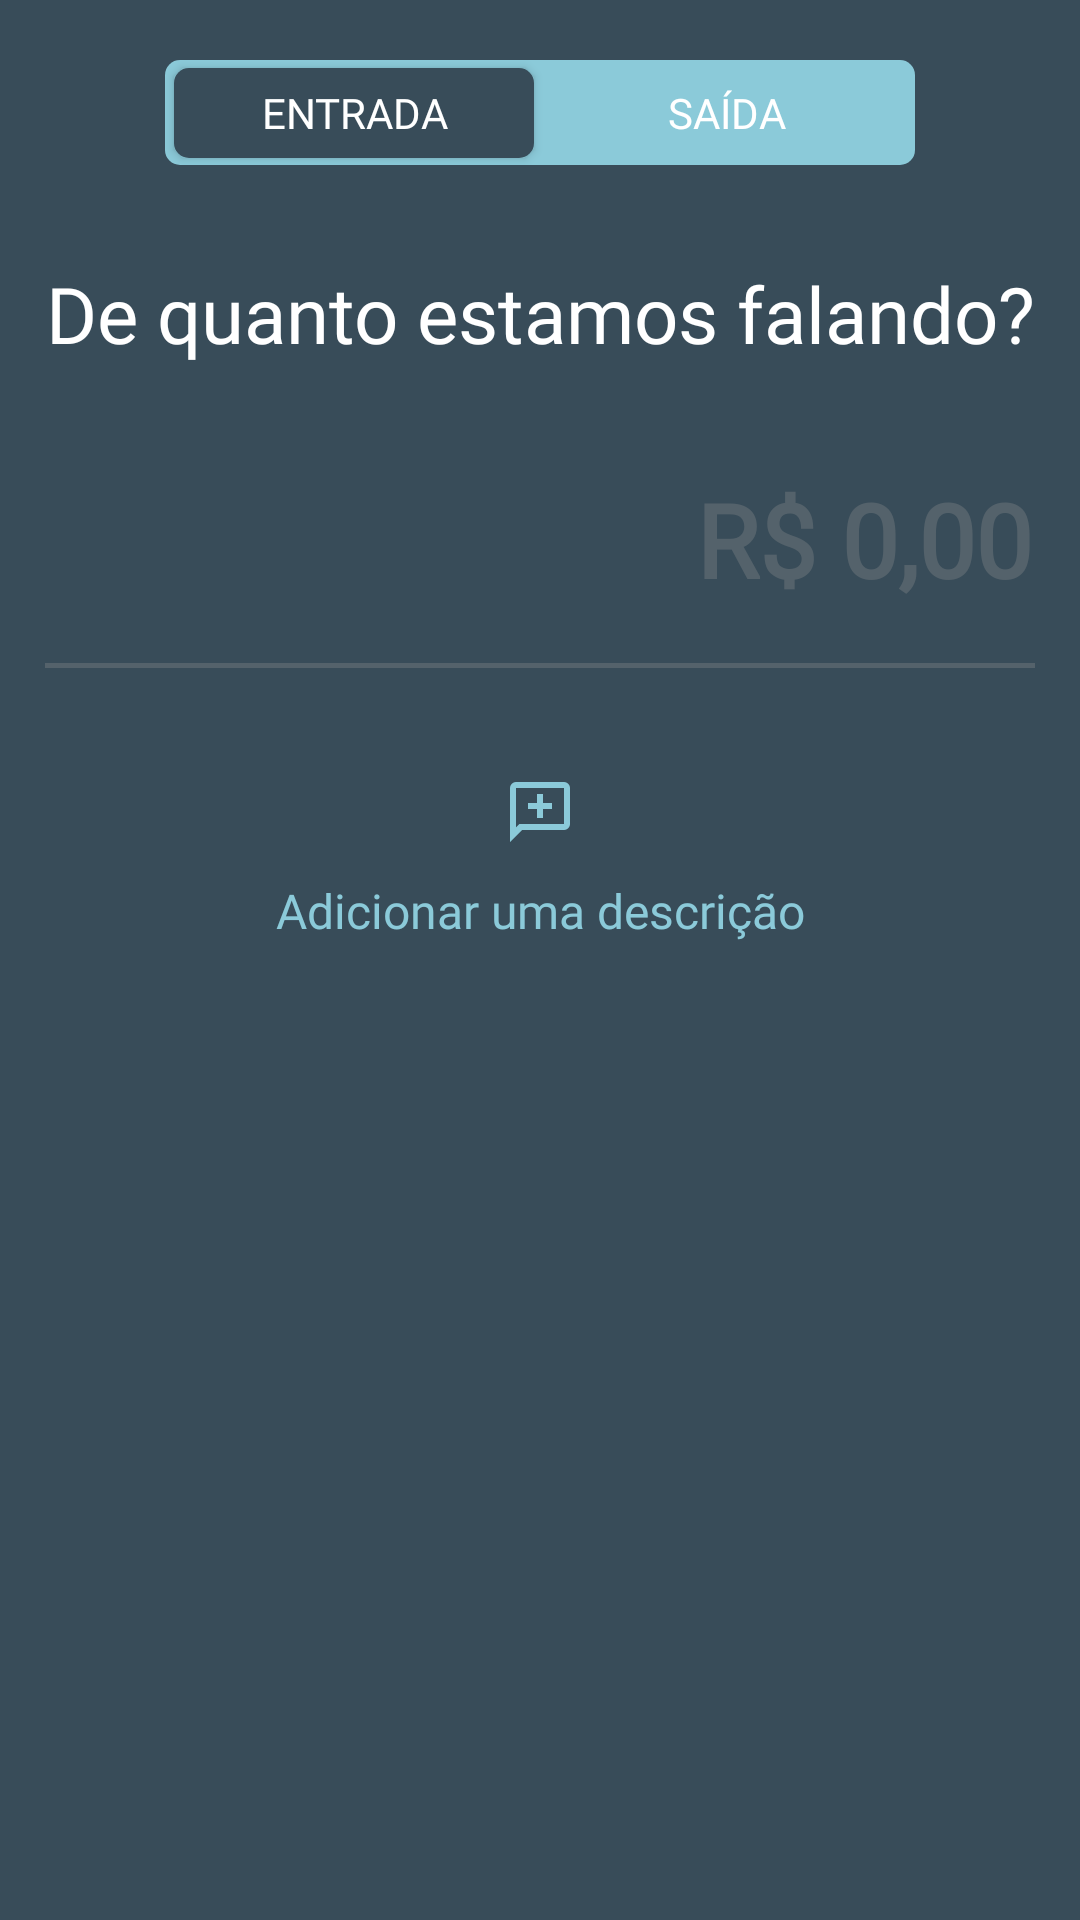

Here is an Android app screen rendered from its layout file. Give the layout XML and the strings, colors and styles it references.
<!-- AndroidManifest.xml: application theme Theme.EasyFinancing -->
<!-- res/layout/fragment_new_mov_values.xml -->
<?xml version="1.0" encoding="utf-8"?>
<androidx.constraintlayout.widget.ConstraintLayout android:id="@+id/new_mov_values"
    xmlns:android="http://schemas.android.com/apk/res/android"
    xmlns:tools="http://schemas.android.com/tools"
    android:layout_width="match_parent"
    android:layout_height="match_parent"
    xmlns:app="http://schemas.android.com/apk/res-auto"
    android:background="#384C59"
    tools:context=".ui.fragments.newmov.Value">

    <androidx.constraintlayout.widget.ConstraintLayout android:id="@+id/mov_type"
        android:layout_width="match_parent"
        android:layout_height="wrap_content"

        android:layout_marginTop="20dp"

        app:layout_constraintTop_toTopOf="parent">

        <View android:id="@+id/mov_type_bc"
            android:layout_width="250dp"
            android:layout_height="35dp"

            android:background="@drawable/mov_type_bg"
            app:layout_constraintStart_toStartOf="parent"
            app:layout_constraintEnd_toEndOf="parent"
            app:layout_constraintTop_toTopOf="parent"/>

        <Button android:id="@+id/btn_type_entrada"
            android:layout_width="120dp"
            android:layout_height="30dp"
            android:layout_marginLeft="3dp"
            android:background="@drawable/mov_type_clicked"

            android:text="ENTRADA"
            android:padding="2dp"
            android:fontFamily="@font/inter_semibold"
            android:textColor="@color/white"

            app:layout_constraintStart_toStartOf="@+id/mov_type_bc"
            app:layout_constraintTop_toTopOf="@+id/mov_type_bc"
            app:layout_constraintBottom_toBottomOf="@+id/mov_type_bc" />

        <Button android:id="@+id/btn_type_saida"
            android:layout_width="120dp"
            android:layout_height="30dp"
            android:layout_marginRight="3dp"
            android:background="@android:color/transparent"

            android:text="SAÍDA"
            android:padding="2dp"
            android:fontFamily="@font/inter_semibold"
            android:textColor="@color/white"

            app:layout_constraintEnd_toEndOf="@+id/mov_type_bc"
            app:layout_constraintTop_toTopOf="@+id/mov_type_bc"
            app:layout_constraintBottom_toBottomOf="@+id/mov_type_bc"/>

    </androidx.constraintlayout.widget.ConstraintLayout>

    <TextView android:id="@+id/text_pergunta"

        android:layout_width="match_parent"
        android:layout_height="wrap_content"

        android:layout_marginVertical="32dp"

        android:fontFamily="@font/inter_semibold"
        android:gravity="center_horizontal"
        android:text="De quanto estamos falando?"
        android:textColor="@color/white"
        android:textSize="26sp"

        app:layout_constraintTop_toBottomOf="@+id/mov_type"
        app:layout_constraintBottom_toTopOf="@+id/edit_value"/>

    <EditText android:id="@+id/edit_value"

        android:layout_width="match_parent"
        android:layout_height="48dp"

        android:layout_marginTop="35dp"
        android:layout_centerHorizontal="true"

        android:background="#384C59"
        android:fontFamily="@font/inter_semibold"
        android:gravity="end"
        android:hint="R$ 0,00"
        android:inputType="numberDecimal"
        android:paddingEnd="16dp"
        android:textColor="@color/white"
        android:textColorHint="@color/gray"
        android:textSize="34sp"
        android:textStyle="bold"

        app:layout_constraintTop_toBottomOf="@+id/text_pergunta"/>

    <View android:id="@+id/view_barra_abaixo_edit"

        android:layout_width="match_parent"
        android:layout_height="1.5dp"

        android:layout_alignParentStart="true"
        android:layout_alignParentEnd="true"
        android:layout_marginHorizontal="15dp"
        android:layout_marginTop="16dp"
        android:background="@color/gray"

        app:layout_constraintTop_toBottomOf="@+id/edit_value"/>

    <LinearLayout android:id="@+id/linear_image_text"

        android:layout_width="match_parent"
        android:layout_height="wrap_content"

        android:layout_centerHorizontal="true"
        android:layout_marginTop="32dp"
        android:gravity="center"
        android:orientation="vertical"
        android:padding="4dp"

        app:layout_constraintTop_toBottomOf="@+id/view_barra_abaixo_edit">

        <ImageView
            android:layout_width="wrap_content"
            android:layout_height="wrap_content"
            android:background="@null"
            android:contentDescription="@string/add_comentario"
            android:src="@drawable/ic_add_comment" />

        <EditText android:id="@+id/mov_description"
            android:layout_width="350dp"
            android:layout_height="wrap_content"
            android:gravity="center_horizontal"
            android:paddingHorizontal="16dp"
            android:hint="@string/adicionar_uma_descr"
            android:textColorHint="@color/blue_light"
            android:textColor="@color/blue_light"
            android:fontFamily="@font/inter"
            android:textSize="16sp"
            android:backgroundTint="#384C59"
            android:singleLine="true"/>

    </LinearLayout>

</androidx.constraintlayout.widget.ConstraintLayout>
<!-- resources referenced by this layout -->
<resources>
  <color name="blue_light">#8BCAD9</color>
  <color name="gray">#4D969696</color>
  <color name="white">#FFFFFFFF</color>
  <!-- drawable ic_add_comment (drawable) -->
  <vector xmlns:android="http://schemas.android.com/apk/res/android"
      android:width="24dp"
      android:height="24dp"
      android:tint="@color/blue_light"
      android:viewportWidth="960"
      android:viewportHeight="960">
  
      <path
          android:fillColor="@android:color/white"
          android:pathData="M440,560L520,560L520,440L640,440L640,360L520,360L520,240L440,240L440,360L320,360L320,440L440,440L440,560ZM80,880L80,160Q80,127 103.5,103.5Q127,80 160,80L800,80Q833,80 856.5,103.5Q880,127 880,160L880,640Q880,673 856.5,696.5Q833,720 800,720L240,720L80,880ZM206,640L800,640Q800,640 800,640Q800,640 800,640L800,160Q800,160 800,160Q800,160 800,160L160,160Q160,160 160,160Q160,160 160,160L160,685L206,640ZM160,640L160,640L160,160Q160,160 160,160Q160,160 160,160L160,160Q160,160 160,160Q160,160 160,160L160,640Q160,640 160,640Q160,640 160,640L160,640Z" />
  
  </vector>
  <!-- drawable mov_type_bg (drawable) -->
  <?xml version="1.0" encoding="utf-8"?>
  <shape xmlns:android="http://schemas.android.com/apk/res/android"
      android:shape="rectangle">
      <solid android:color="@color/blue_line" />
      <corners android:radius="5dp"/>
  </shape>
  <!-- drawable mov_type_clicked (drawable) -->
  <?xml version="1.0" encoding="utf-8"?>
  <shape xmlns:android="http://schemas.android.com/apk/res/android"
      android:shape="rectangle">
      <solid android:color="#384C59" />
      <corners android:radius="5dp"/>
  </shape>
  <string name="add_comentario">add comentário</string>
  <string name="adicionar_uma_descr">Adicionar uma descrição</string>
  <style name="Theme.EasyFinancing" parent="Base.Theme.EasyFinancing" />
  <color name="blue_line">#8BCAD9</color>
  <style name="Base.Theme.EasyFinancing" parent="Theme.Material3.DayNight.NoActionBar">
          
          <item name="colorPrimary">@color/card_color</item>
      </style>
  <color name="card_color">#253540</color>
</resources>
